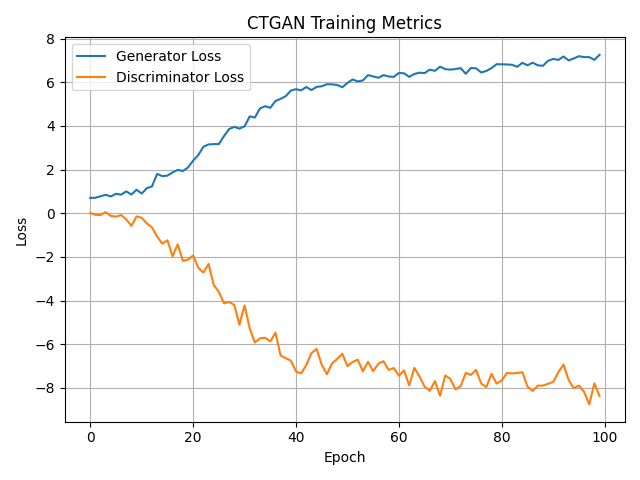

The file beside this chart, header and first rows:
Epoch, Generator Loss, Discriminator Loss
0, 0.7031, 0.01013
1, 0.71, -0.072
2, 0.7785, -0.07958
3, 0.8441, 0.05068
4, 0.7709, -0.1186
5, 0.8919, -0.1549
6, 0.8507, -0.08523
7, 1.002, -0.2828
8, 0.857, -0.5751
9, 1.079, -0.1455
10, 0.9022, -0.2048
11, 1.147, -0.4658
12, 1.23, -0.6473
13, 1.804, -1.066
14, 1.702, -1.392
15, 1.723, -1.24
16, 1.869, -1.97
17, 1.987, -1.424
18, 1.936, -2.183
19, 2.094, -2.125
20, 2.412, -1.933
21, 2.665, -2.499
22, 3.048, -2.723
23, 3.152, -2.32
24, 3.169, -3.285
25, 3.167, -3.605
26, 3.535, -4.122
27, 3.86, -4.071
28, 3.957, -4.199
29, 3.876, -5.107
30, 3.983, -4.223
31, 4.437, -5.28
32, 4.388, -5.92
33, 4.804, -5.73
34, 4.906, -5.703
35, 4.829, -5.875
36, 5.144, -5.473
37, 5.241, -6.514
38, 5.365, -6.641
39, 5.619, -6.756
40, 5.686, -7.252
41, 5.629, -7.336
42, 5.786, -6.954
43, 5.644, -6.407
44, 5.79, -6.218
45, 5.82, -6.948
46, 5.911, -7.373
47, 5.907, -6.881
48, 5.878, -6.679
49, 5.774, -6.437
50, 5.972, -7.006
51, 6.131, -6.816
52, 6.04, -6.708
53, 6.088, -7.242
54, 6.33, -6.811
55, 6.268, -7.235
56, 6.207, -6.896
57, 6.33, -6.78
58, 6.268, -7.179
59, 6.245, -7.093
... 40 more rows
